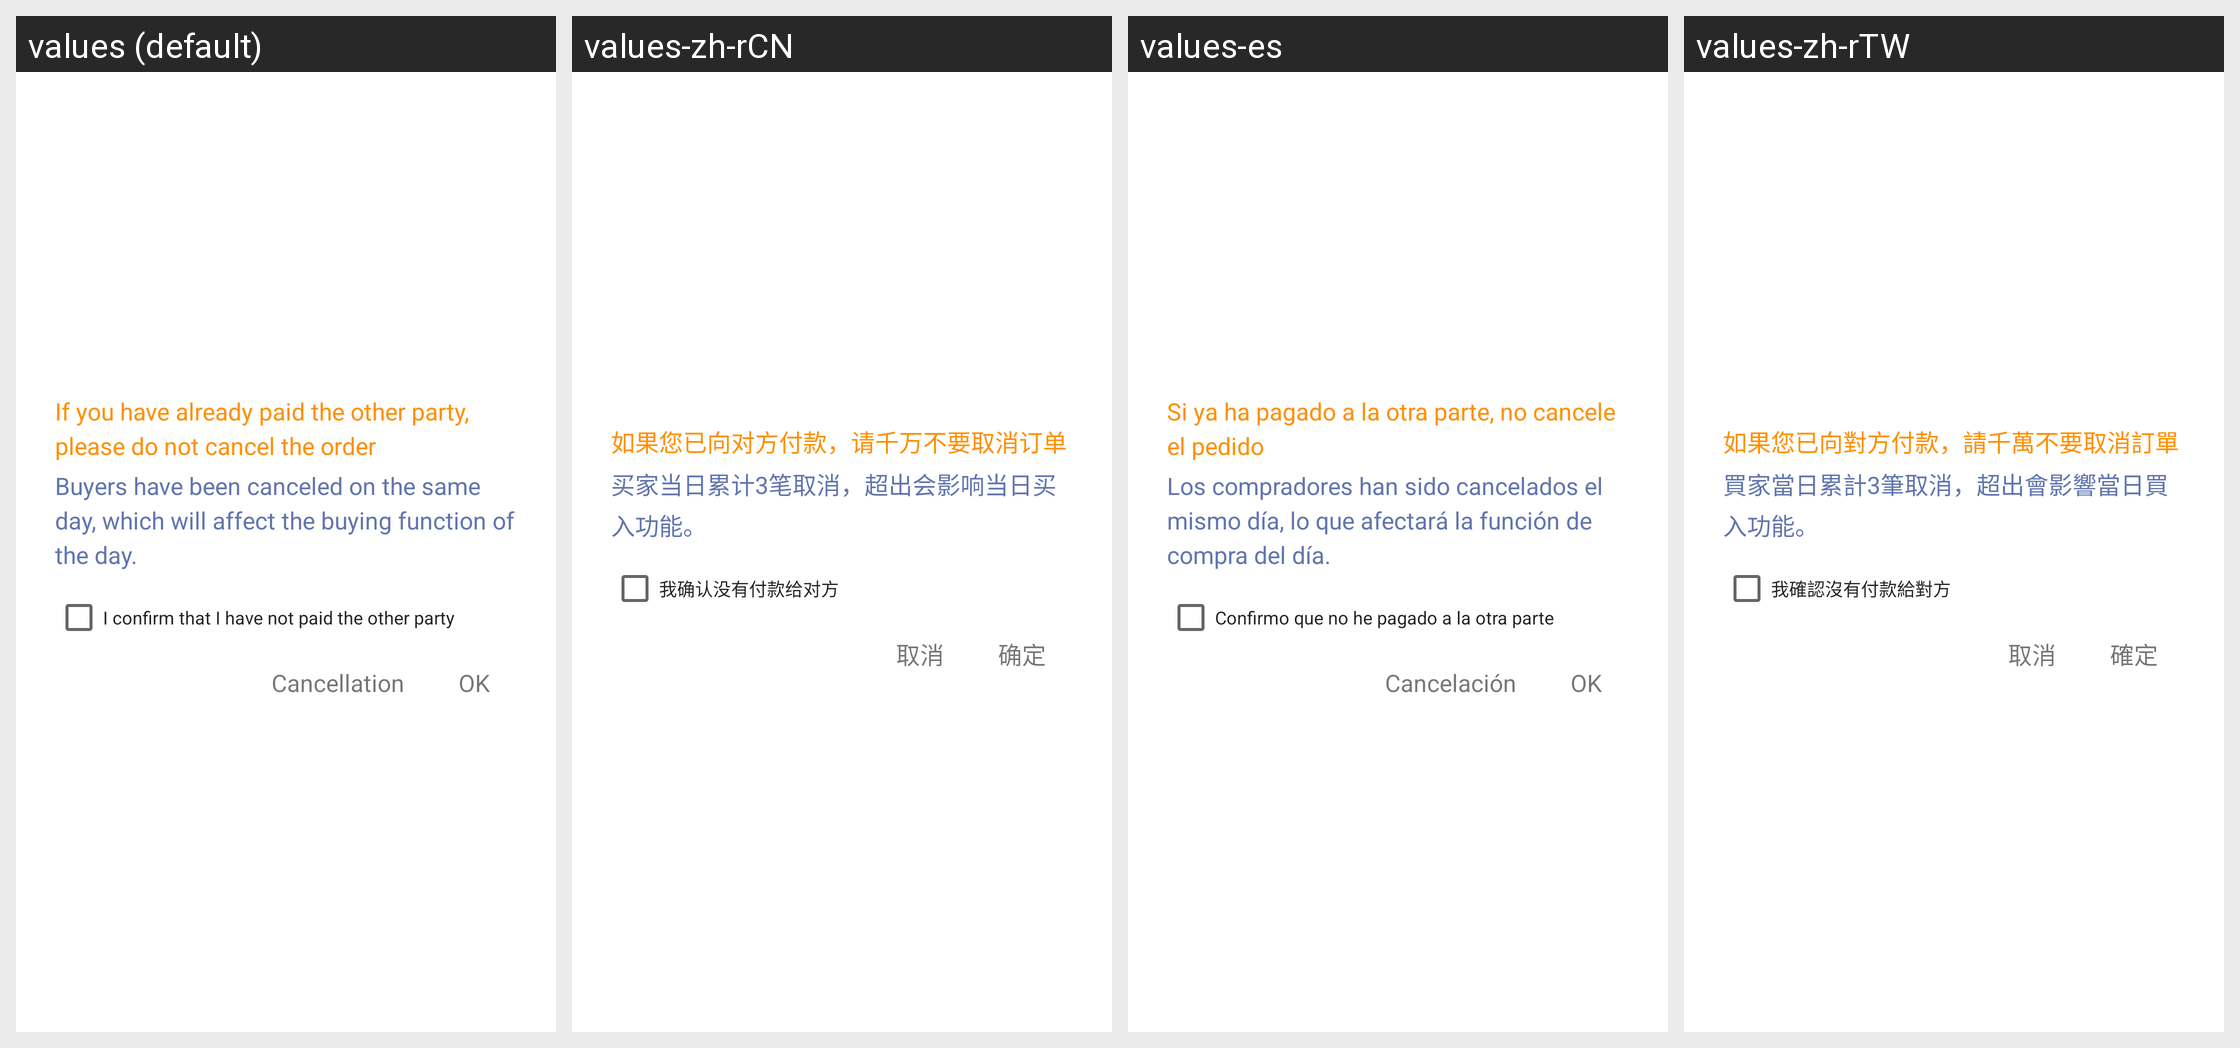

For this localized Android screen grid, give each drawn string resource with its value in every locale shown.
Android screen res/layout/cancel_order_dialog.xml rendered under 4 locales, left to right: values (default), values-zh-rCN, values-es, values-zh-rTW. Device: Nexus 5 (rendered at 1080×1920; each locale shown at half size, 540×960, under a caption strip naming it); theme AppThemeToolBar.Translucent.
Other locales in the repository, not shown: values-de-rDE, values-en-rUS, values-fr, values-ja-rJP, values-jp, values-ko, values-pt, values-ru.
Strings drawn on this screen, with the default value and each locale's value (text and hints the layout hard-codes, and strings that could not be matched under every locale, appear in the picture but are not listed):

ruguoninyixiangduifangfukuangqingqianwanbuyaoquxiaodingdan
  values: If you have already paid the other party, please do not cancel the order
  values-zh-rCN: 如果您已向对方付款，请千万不要取消订单
  values-es: Si ya ha pagado a la otra parte, no cancele el pedido
  values-zh-rTW: 如果您已向對方付款，請千萬不要取消訂單

maijiadangrileijisanbiquxiao
  values: Buyers have been canceled on the same day, which will affect the buying function of the day.
  values-zh-rCN: 买家当日累计3笔取消，超出会影响当日买入功能。
  values-es: Los compradores han sido cancelados el mismo día, lo que afectará la función de compra del día.
  values-zh-rTW: 買家當日累計3筆取消，超出會影響當日買入功能。

woquerenmeiyoufukuangeiduifang
  values: I confirm that I have not paid the other party
  values-zh-rCN: 我确认没有付款给对方
  values-es: Confirmo que no he pagado a la otra parte
  values-zh-rTW: 我確認沒有付款給對方

quxiao
  values: Cancellation
  values-zh-rCN: 取消
  values-es: Cancelación
  values-zh-rTW: 取消

queding
  values: OK
  values-zh-rCN: 确定
  values-es: OK
  values-zh-rTW: 確定
